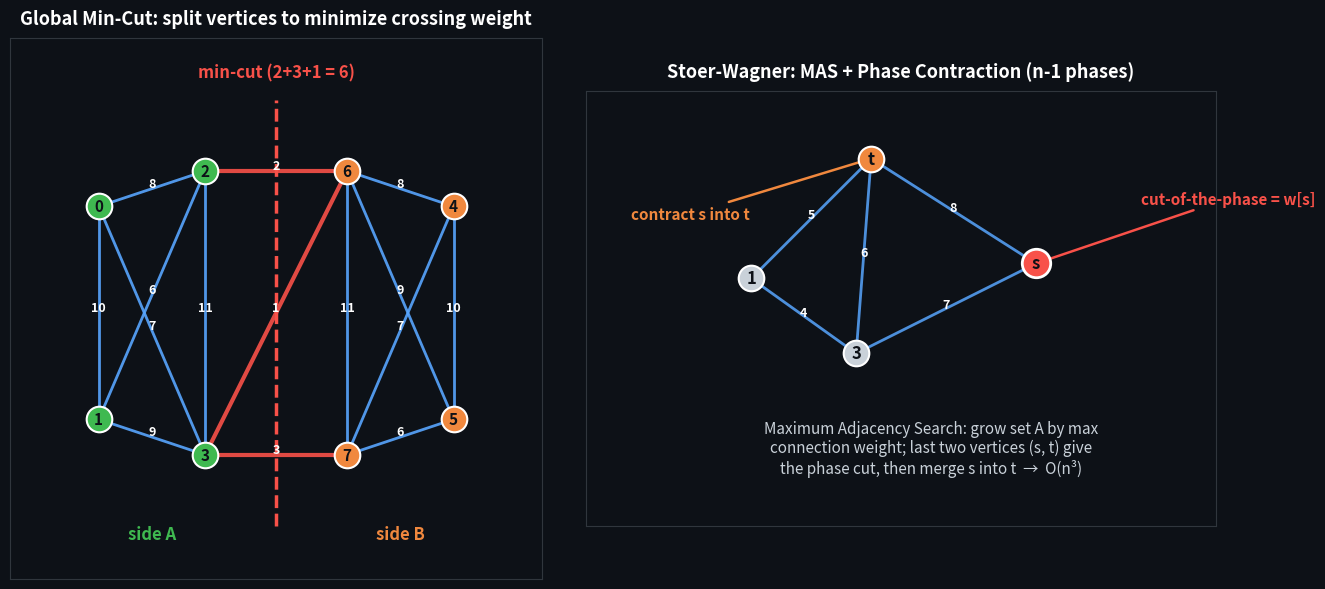

Source code (Python):
import matplotlib
matplotlib.use('Agg')
import matplotlib.pyplot as plt
import numpy as np
import random

# Stoer-Wagner Global Minimum Cut cover:
# left  : a weighted undirected graph with the global min-cut highlighted.
#         The dashed red line splits the vertices into two groups such that
#         the total weight of crossing edges is minimal.
# right : Stoer-Wagner principle —— Maximum Adjacency Search (MAS) grows a
#         set A one vertex at a time; the last two vertices (s,t) give the
#         cut-of-the-phase, then s is contracted into t.

random.seed(7)

fig, axes = plt.subplots(1, 2, figsize=(14, 6), facecolor='#0d1117')

BG = '#0d1117'
EDGE = '#58a6ff'
CUT = '#f85149'
GREY = '#c9d1d9'

# ---------------- Left panel: weighted graph with min-cut ----------------
ax = axes[0]
ax.set_facecolor(BG)

# Two clusters A (left) and B (right), connected by a narrow "bottleneck"
# of 3 edges whose total weight is the global min-cut.
posA = {  # left cluster
    0: (-2.0, 1.2),
    1: (-2.0, -1.2),
    2: (-0.8, 1.6),
    3: (-0.8, -1.6),
}
posB = {  # right cluster
    4: (2.0, 1.2),
    5: (2.0, -1.2),
    6: (0.8, 1.6),
    7: (0.8, -1.6),
}
pos = {}
pos.update(posA)
pos.update(posB)

# intra-cluster edges (heavy, keep each cluster strongly connected)
intra = [
    (0, 2, 8), (0, 3, 7), (1, 2, 6), (1, 3, 9), (0, 1, 10), (2, 3, 11),
    (4, 6, 8), (4, 7, 7), (5, 6, 9), (5, 7, 6), (4, 5, 10), (6, 7, 11),
]
# bottleneck edges crossing the cut (small weights -> min cut)
cut_edges = [
    (2, 6, 2),   # crossing
    (3, 7, 3),   # crossing
    (3, 6, 1),   # crossing
]

def draw_edge(ax, s, t, w, color, lw, style='-', rad=0.0):
    sx, sy = pos[s]
    dx, dy = pos[t]
    ax.plot([sx, dx], [sy, dy], color=color, lw=lw, linestyle=style,
            zorder=1, alpha=0.9)
    mx, my = (sx + dx) / 2, (sy + dy) / 2
    ax.text(mx, my + 0.06, str(w), color='white', fontsize=9,
            ha='center', va='center', zorder=3, fontweight='bold')

for (s, t, w) in intra:
    draw_edge(ax, s, t, w, EDGE, 2.0)
for (s, t, w) in cut_edges:
    draw_edge(ax, s, t, w, CUT, 3.0)

# vertices
for v, (x, y) in pos.items():
    c = '#3fb950' if v in posA else '#f0883e'
    ax.scatter(x, y, s=340, color=c, zorder=4, edgecolors='white', linewidths=1.5)
    ax.text(x, y, str(v), color='#0d1117', fontsize=11, ha='center',
            va='center', zorder=5, fontweight='bold')

# dashed cut line through the bottleneck
ax.plot([0.0, 0.0], [-2.4, 2.4], color=CUT, lw=2.5, linestyle='--', zorder=2)
ax.text(0.0, 2.65, 'min-cut (2+3+1 = 6)', color=CUT, fontsize=12,
        ha='center', fontweight='bold')

ax.text(-1.4, -2.55, 'side A', color='#3fb950', fontsize=12,
        ha='center', fontweight='bold')
ax.text(1.4, -2.55, 'side B', color='#f0883e', fontsize=12,
        ha='center', fontweight='bold')

ax.set_xlim(-3.0, 3.0)
ax.set_ylim(-3.0, 3.1)
ax.set_aspect('equal')
ax.set_xticks([])
ax.set_yticks([])
ax.set_title('Global Min-Cut: split vertices to minimize crossing weight',
             color='white', fontsize=13, fontweight='bold', pad=10)
for spine in ax.spines.values():
    spine.set_color('#30363d')

# ---------------- Right panel: MAS + contraction principle ----------------
ax2 = axes[1]
ax2.set_facecolor(BG)

# Show MAS growing a set A across phases. We draw a small graph where
# vertices are selected in Maximum-Adjacency order, and s,t get contracted.
pp = {
    0: (-0.4, 2.0),
    1: (-2.0, 0.4),
    2: (1.8, 0.6),
    3: (-0.6, -0.6),
}
ee = [(0, 1, 5), (0, 2, 8), (0, 3, 6), (1, 3, 4), (2, 3, 7)]

for (s, t, w) in ee:
    sx, sy = pp[s]; dx, dy = pp[t]
    ax2.plot([sx, dx], [sy, dy], color=EDGE, lw=2.0, zorder=1, alpha=0.85)
    ax2.text((sx+dx)/2, (sy+dy)/2 + 0.05, str(w), color='white', fontsize=9,
             ha='center', va='center', zorder=3, fontweight='bold')

# highlight the last two selected vertices s (to contract) and t
ax2.scatter(pp[2][0], pp[2][1], s=420, color='#f85149', zorder=4,
            edgecolors='white', linewidths=2)
ax2.text(pp[2][0], pp[2][1], 's', color='#0d1117', fontsize=12, ha='center',
         va='center', zorder=5, fontweight='bold')
ax2.scatter(pp[0][0], pp[0][1], s=340, color='#f0883e', zorder=4,
            edgecolors='white', linewidths=1.5)
ax2.text(pp[0][0], pp[0][1], 't', color='#0d1117', fontsize=12, ha='center',
         va='center', zorder=5, fontweight='bold')
for v in (1, 3):
    ax2.scatter(pp[v][0], pp[v][1], s=340, color='#c9d1d9', zorder=4,
                edgecolors='white', linewidths=1.5)
    ax2.text(pp[v][0], pp[v][1], str(v), color='#0d1117', fontsize=12,
             ha='center', va='center', zorder=5, fontweight='bold')

ax2.annotate('cut-of-the-phase = w[s]', xy=pp[2], xytext=(3.2, 1.4),
             color='#f85149', fontsize=11, fontweight='bold',
             arrowprops=dict(arrowstyle='->', color='#f85149', lw=1.8))
ax2.annotate('contract s into t', xy=pp[0], xytext=(-3.6, 1.2),
             color='#f0883e', fontsize=11, fontweight='bold',
             arrowprops=dict(arrowstyle='->', color='#f0883e', lw=1.8))

ax2.text(0.4, -2.2,
         'Maximum Adjacency Search: grow set A by max\n'
         'connection weight; last two vertices (s, t) give\n'
         'the phase cut, then merge s into t  →  O(n³)',
         color='#c9d1d9', fontsize=11, ha='center')

ax2.set_xlim(-4.2, 4.2)
ax2.set_ylim(-2.9, 2.9)
ax2.set_aspect('equal')
ax2.set_xticks([])
ax2.set_yticks([])
ax2.set_title('Stoer-Wagner: MAS + Phase Contraction (n-1 phases)',
              color='white', fontsize=13, fontweight='bold', pad=10)
for spine in ax2.spines.values():
    spine.set_color('#30363d')

plt.tight_layout()
plt.savefig('cover.png', dpi=130, facecolor=BG, bbox_inches='tight')
print('cover.png generated')
